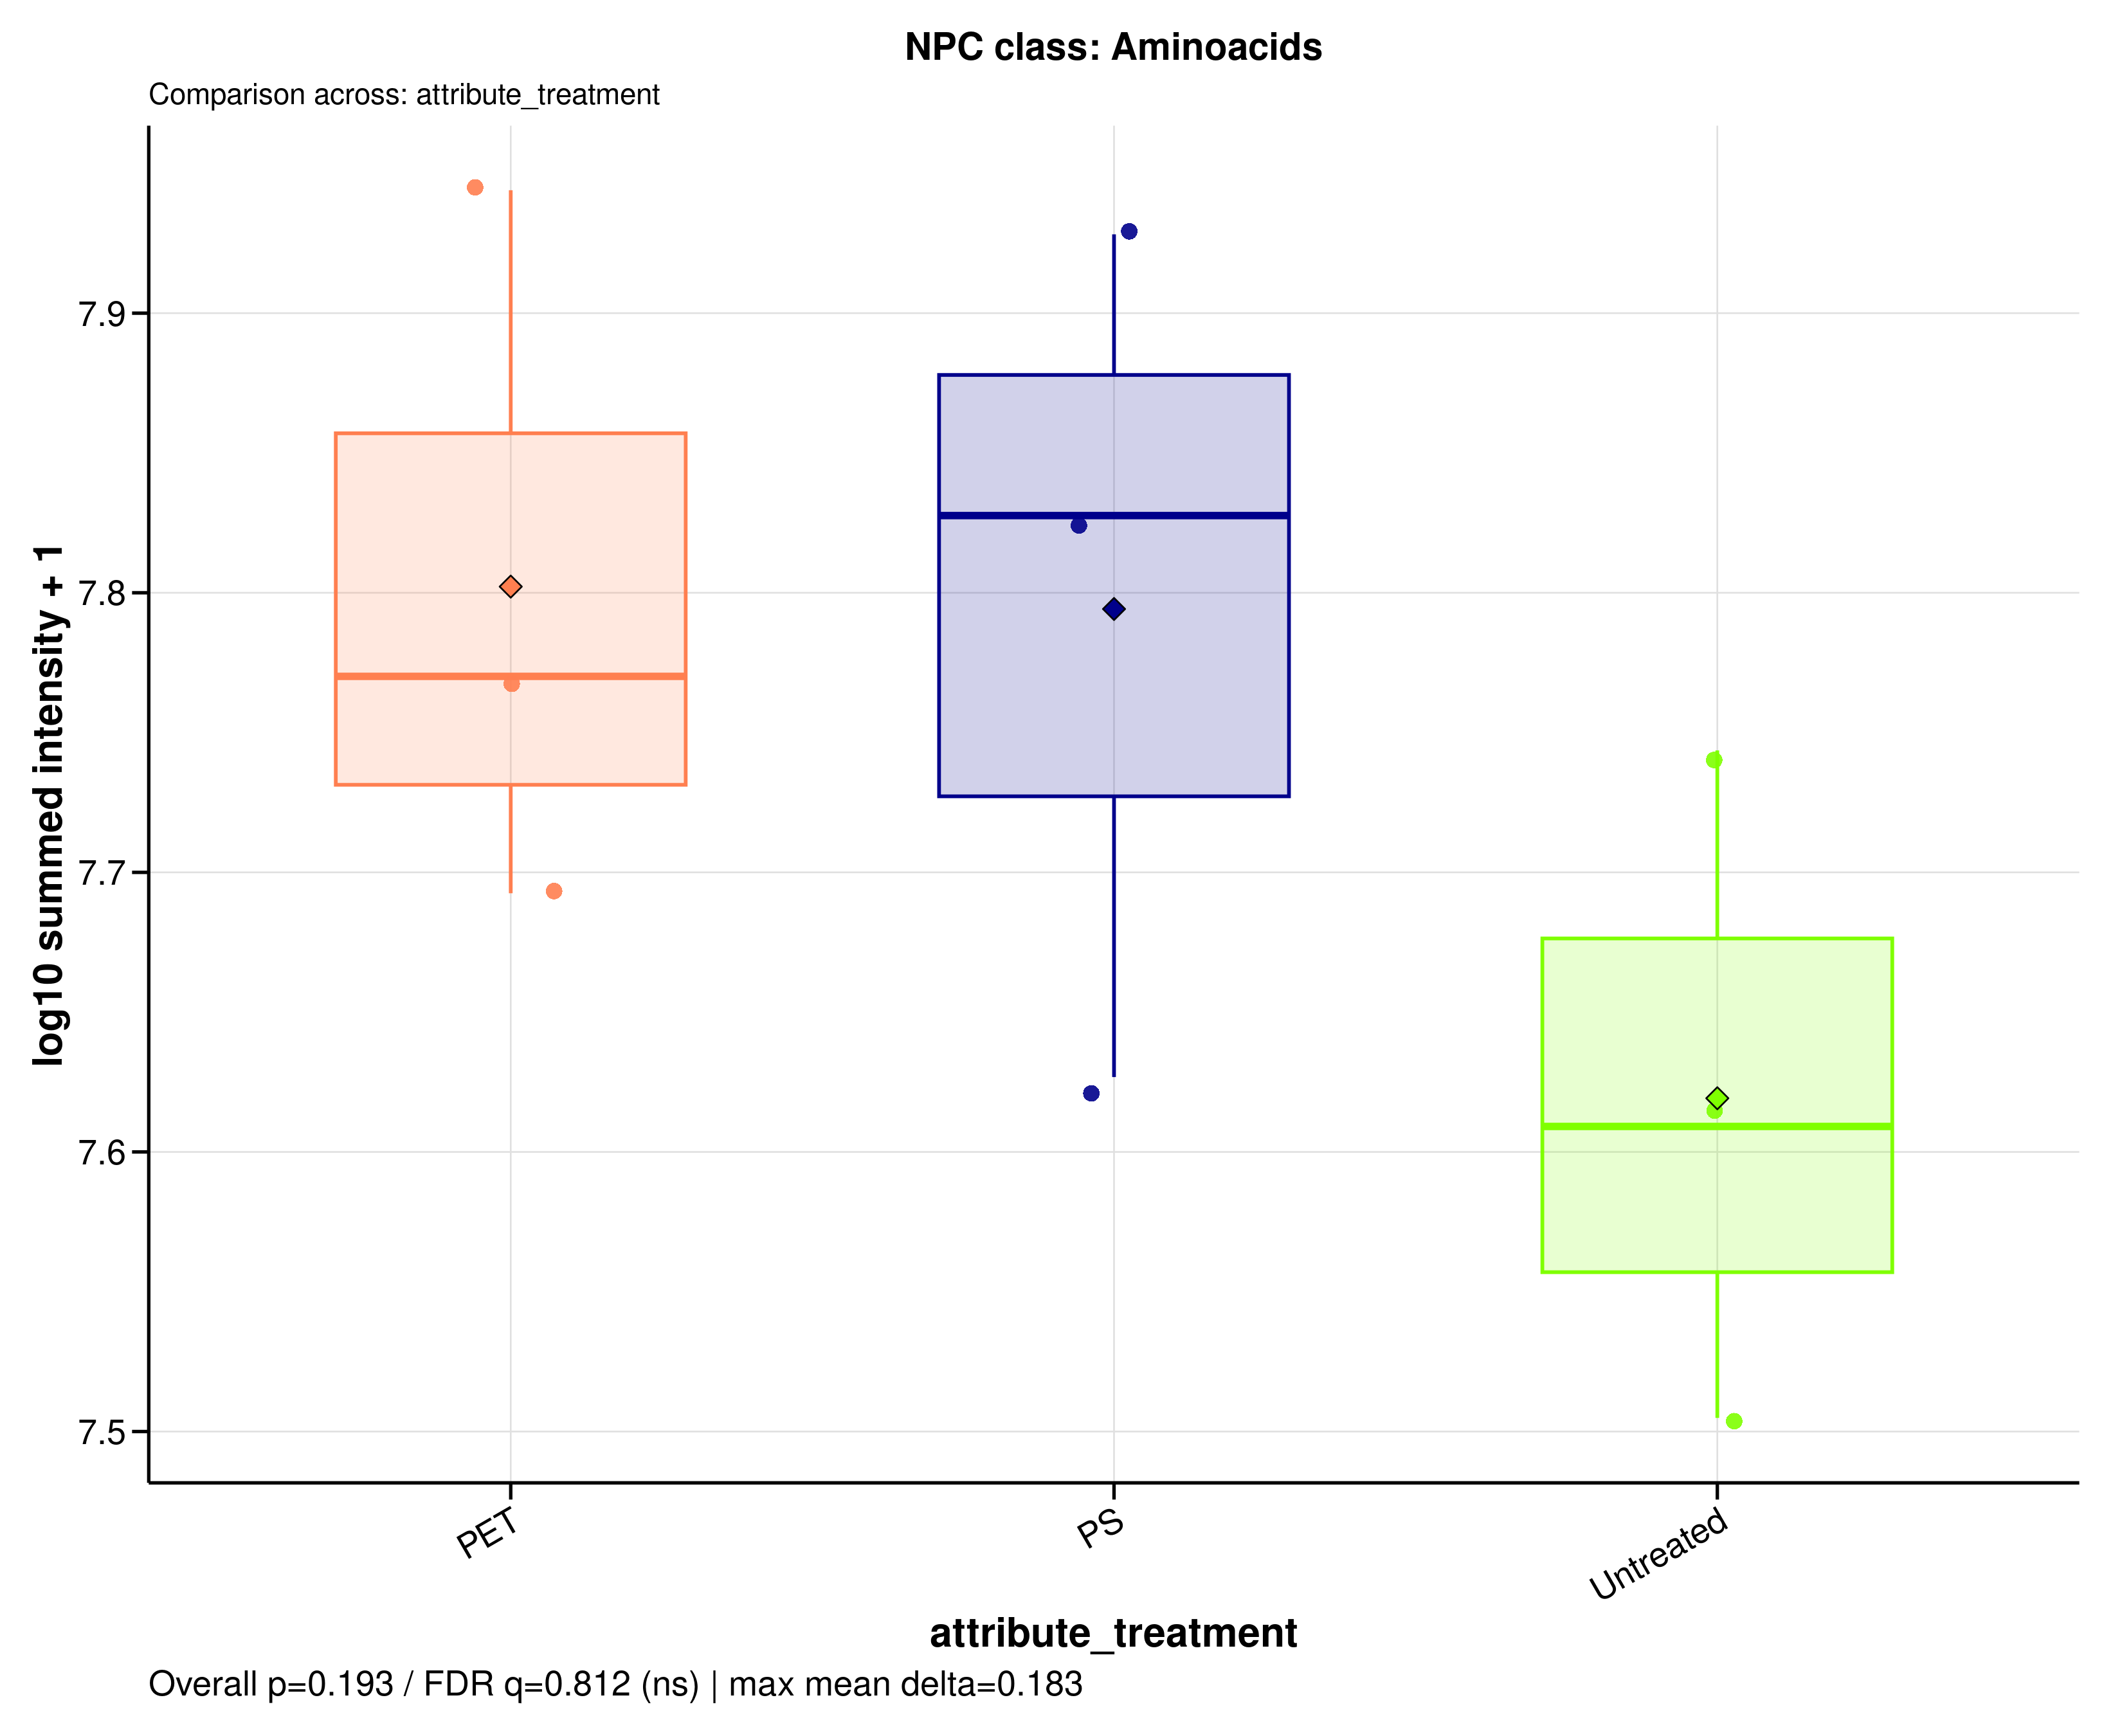

Source data for this figure (header and first rows):
sample_id	group	data_source	npc_level	npc_term	npc_label	npc_plot_label	npc_pathway	npc_superclass	npc_class	n_features	summed_intensity	plot_intensity	npc_overall_test	npc_overall_p_value	npc_overall_q_value	npc_overall_significance	npc_max_mean_difference	npc_max_median_difference
A549_110626_PET100	PET	raw	class	Aminoacids	NPC class: Aminoacids	Aminoacids	Amino acids and Peptides x Shikimates an…	Nicotinic acid alkaloids | Small peptide…	Aminoacids	11	58897574	7.77	kruskal_wallis	0.1931	0.8119	ns	0.183	0.2185
A549_110626_PS100	PS	raw	class	Aminoacids	NPC class: Aminoacids	Aminoacids	Amino acids and Peptides x Shikimates an…	Nicotinic acid alkaloids | Small peptide…	Aminoacids	11	84760059	7.928	kruskal_wallis	0.1931	0.8119	ns	0.183	0.2185
A549_110626_untreated	Untreated	raw	class	Aminoacids	NPC class: Aminoacids	Aminoacids	Amino acids and Peptides x Shikimates an…	Nicotinic acid alkaloids | Small peptide…	Aminoacids	11	40655275	7.609	kruskal_wallis	0.1931	0.8119	ns	0.183	0.2185
A549_180626_PET100	PET	raw	class	Aminoacids	NPC class: Aminoacids	Aminoacids	Amino acids and Peptides x Shikimates an…	Nicotinic acid alkaloids | Small peptide…	Aminoacids	11	49264272	7.693	kruskal_wallis	0.1931	0.8119	ns	0.183	0.2185
A549_180626_PS100	PS	raw	class	Aminoacids	NPC class: Aminoacids	Aminoacids	Amino acids and Peptides x Shikimates an…	Nicotinic acid alkaloids | Small peptide…	Aminoacids	11	42343161	7.627	kruskal_wallis	0.1931	0.8119	ns	0.183	0.2185
A549_180626_untreated	Untreated	raw	class	Aminoacids	NPC class: Aminoacids	Aminoacids	Amino acids and Peptides x Shikimates an…	Nicotinic acid alkaloids | Small peptide…	Aminoacids	11	31980318	7.505	kruskal_wallis	0.1931	0.8119	ns	0.183	0.2185
A549_210626_PET100	PET	raw	class	Aminoacids	NPC class: Aminoacids	Aminoacids	Amino acids and Peptides x Shikimates an…	Nicotinic acid alkaloids | Small peptide…	Aminoacids	11	87896061	7.944	kruskal_wallis	0.1931	0.8119	ns	0.183	0.2185
A549_210626_PS100	PS	raw	class	Aminoacids	NPC class: Aminoacids	Aminoacids	Amino acids and Peptides x Shikimates an…	Nicotinic acid alkaloids | Small peptide…	Aminoacids	11	67236602	7.828	kruskal_wallis	0.1931	0.8119	ns	0.183	0.2185
A549_210626_untreated	Untreated	raw	class	Aminoacids	NPC class: Aminoacids	Aminoacids	Amino acids and Peptides x Shikimates an…	Nicotinic acid alkaloids | Small peptide…	Aminoacids	11	55411794	7.744	kruskal_wallis	0.1931	0.8119	ns	0.183	0.2185
